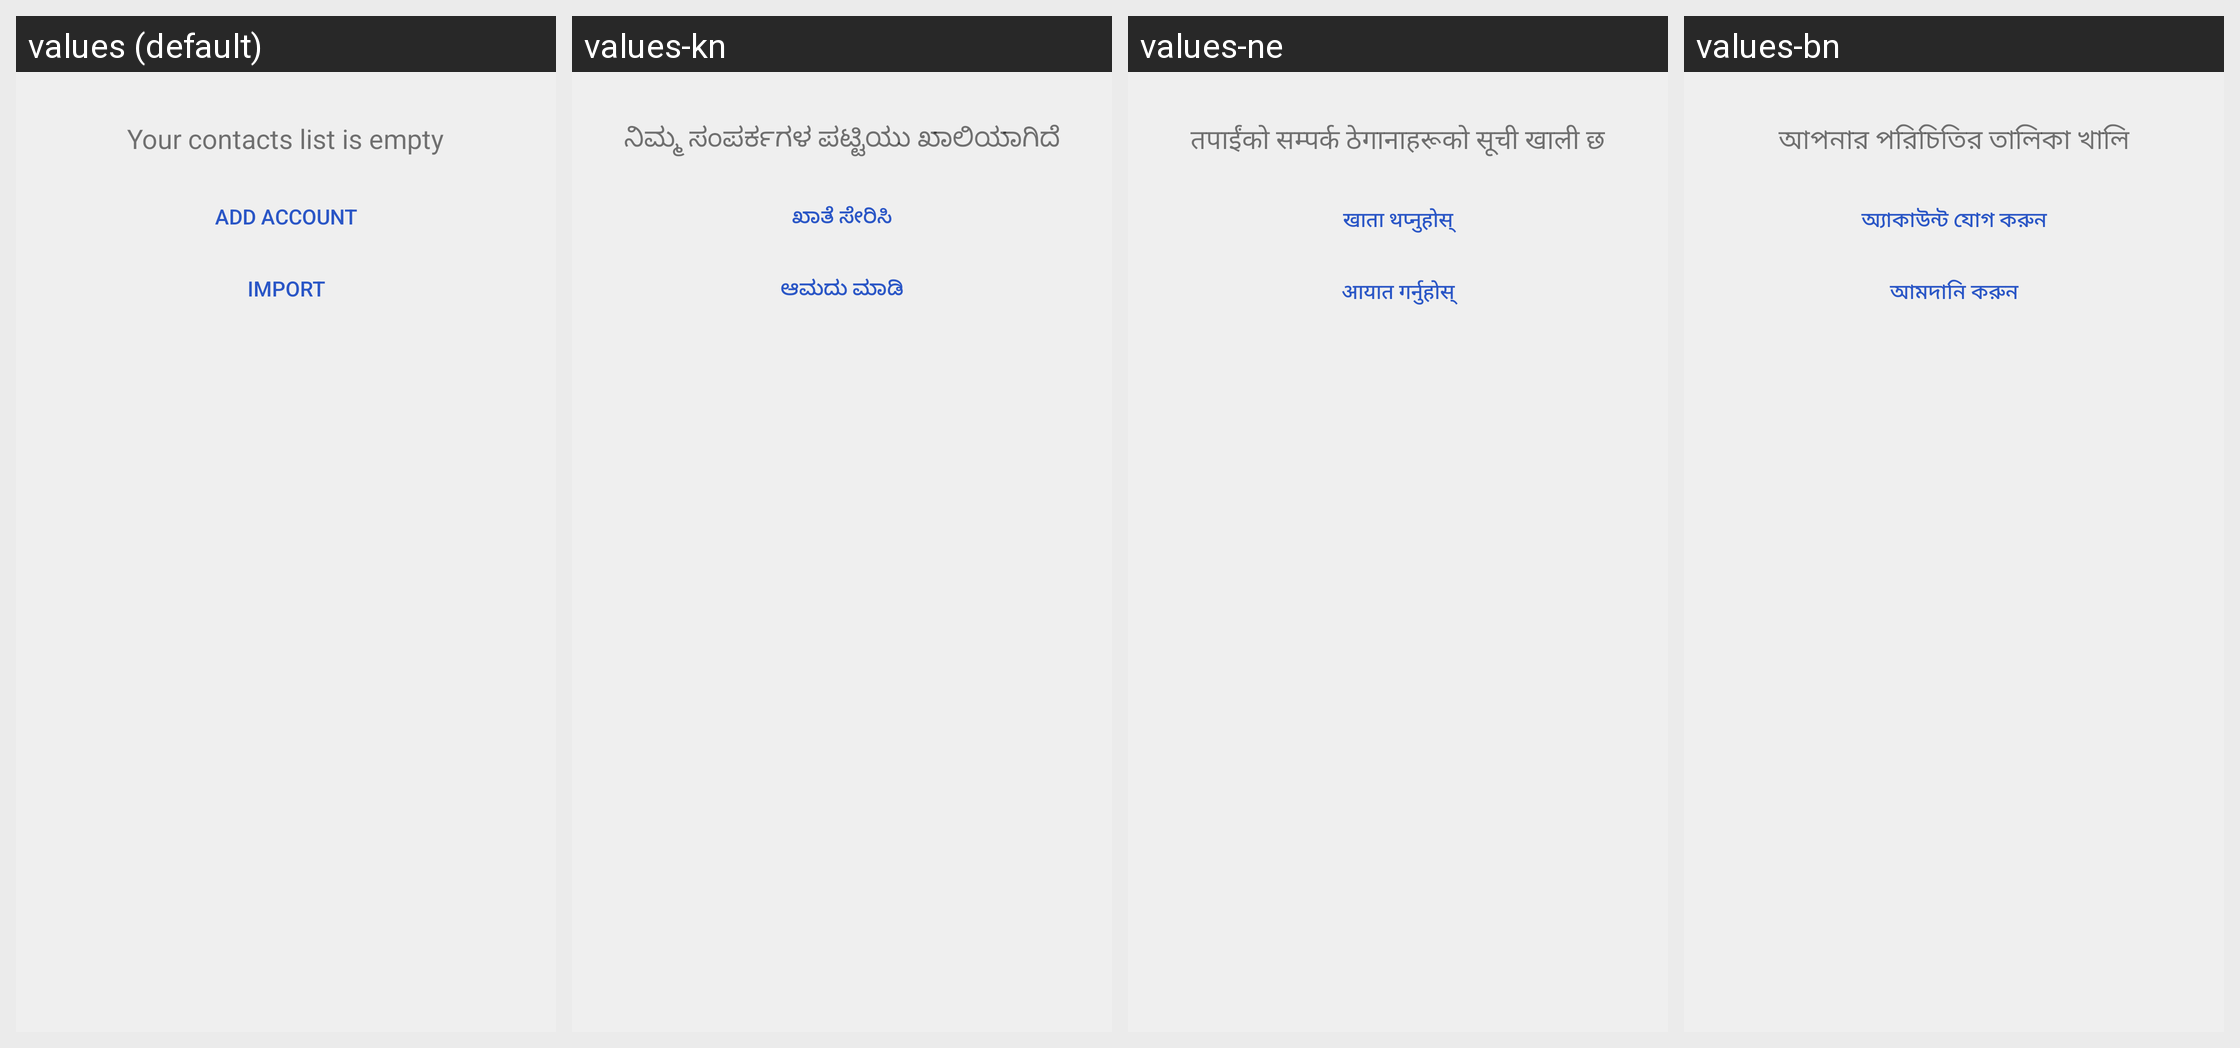

Translations of the strings shown on this Android screen, per locale in the grid:
Android screen res/layout/contacts_unavailable_fragment.xml rendered under 4 locales, left to right: values (default), values-kn, values-ne, values-bn. Device: Nexus 5 (rendered at 1080×1920; each locale shown at half size, 540×960, under a caption strip naming it); theme Theme.MaterialComponents.DayNight.NoActionBar.
Other locales in the repository, not shown: values-af, values-am, values-ar, values-az, values-be, values-bg, values-bs, values-ca, values-cs, values-da, values-de, values-el, values-en-rGB, values-es, values-es-rUS, values-et, values-eu, values-fa, values-fi, values-fr, values-fr-rCA, values-gl, values-gu, values-hi, values-hr, values-hu, values-hy, values-in, values-is, values-it, values-iw, values-ja, values-ka, values-kk, values-km, values-ko, values-ky, values-lo, values-lt, values-lv, values-mk, values-ml, values-mn, values-mr, values-ms, values-my, values-nb, values-nl, values-pa, values-pl, values-pt-rBR, values-pt-rPT, values-ro, values-ru, values-si, values-sk, values-sl, values-sq, values-sr, values-sv, values-sw, values-ta, values-te, values-th, values-tl, values-tr, values-uk, values-ur, values-uz, values-vi, values-zh-rCN, values-zh-rHK, values-zh-rTW, values-zu.
Strings drawn on this screen, with the default value and each locale's value (text and hints the layout hard-codes, and strings that could not be matched under every locale, appear in the picture but are not listed):

noContacts
  values: Your contacts list is empty
  values-kn: ನಿಮ್ಮ ಸಂಪರ್ಕಗಳ ಪಟ್ಟಿಯು ಖಾಲಿಯಾಗಿದೆ
  values-ne: तपाईंको सम्पर्क ठेगानाहरूको सूची खाली छ
  values-bn: আপনার পরিচিতির তালিকা খালি

contacts_unavailable_add_account
  values: Add account
  values-kn: ಖಾತೆ ಸೇರಿಸಿ
  values-ne: खाता थप्नुहोस्
  values-bn: অ্যাকাউন্ট যোগ করুন

contacts_unavailable_import_contacts
  values: Import
  values-kn: ಆಮದು ಮಾಡಿ
  values-ne: आयात गर्नुहोस्
  values-bn: আমদানি করুন
